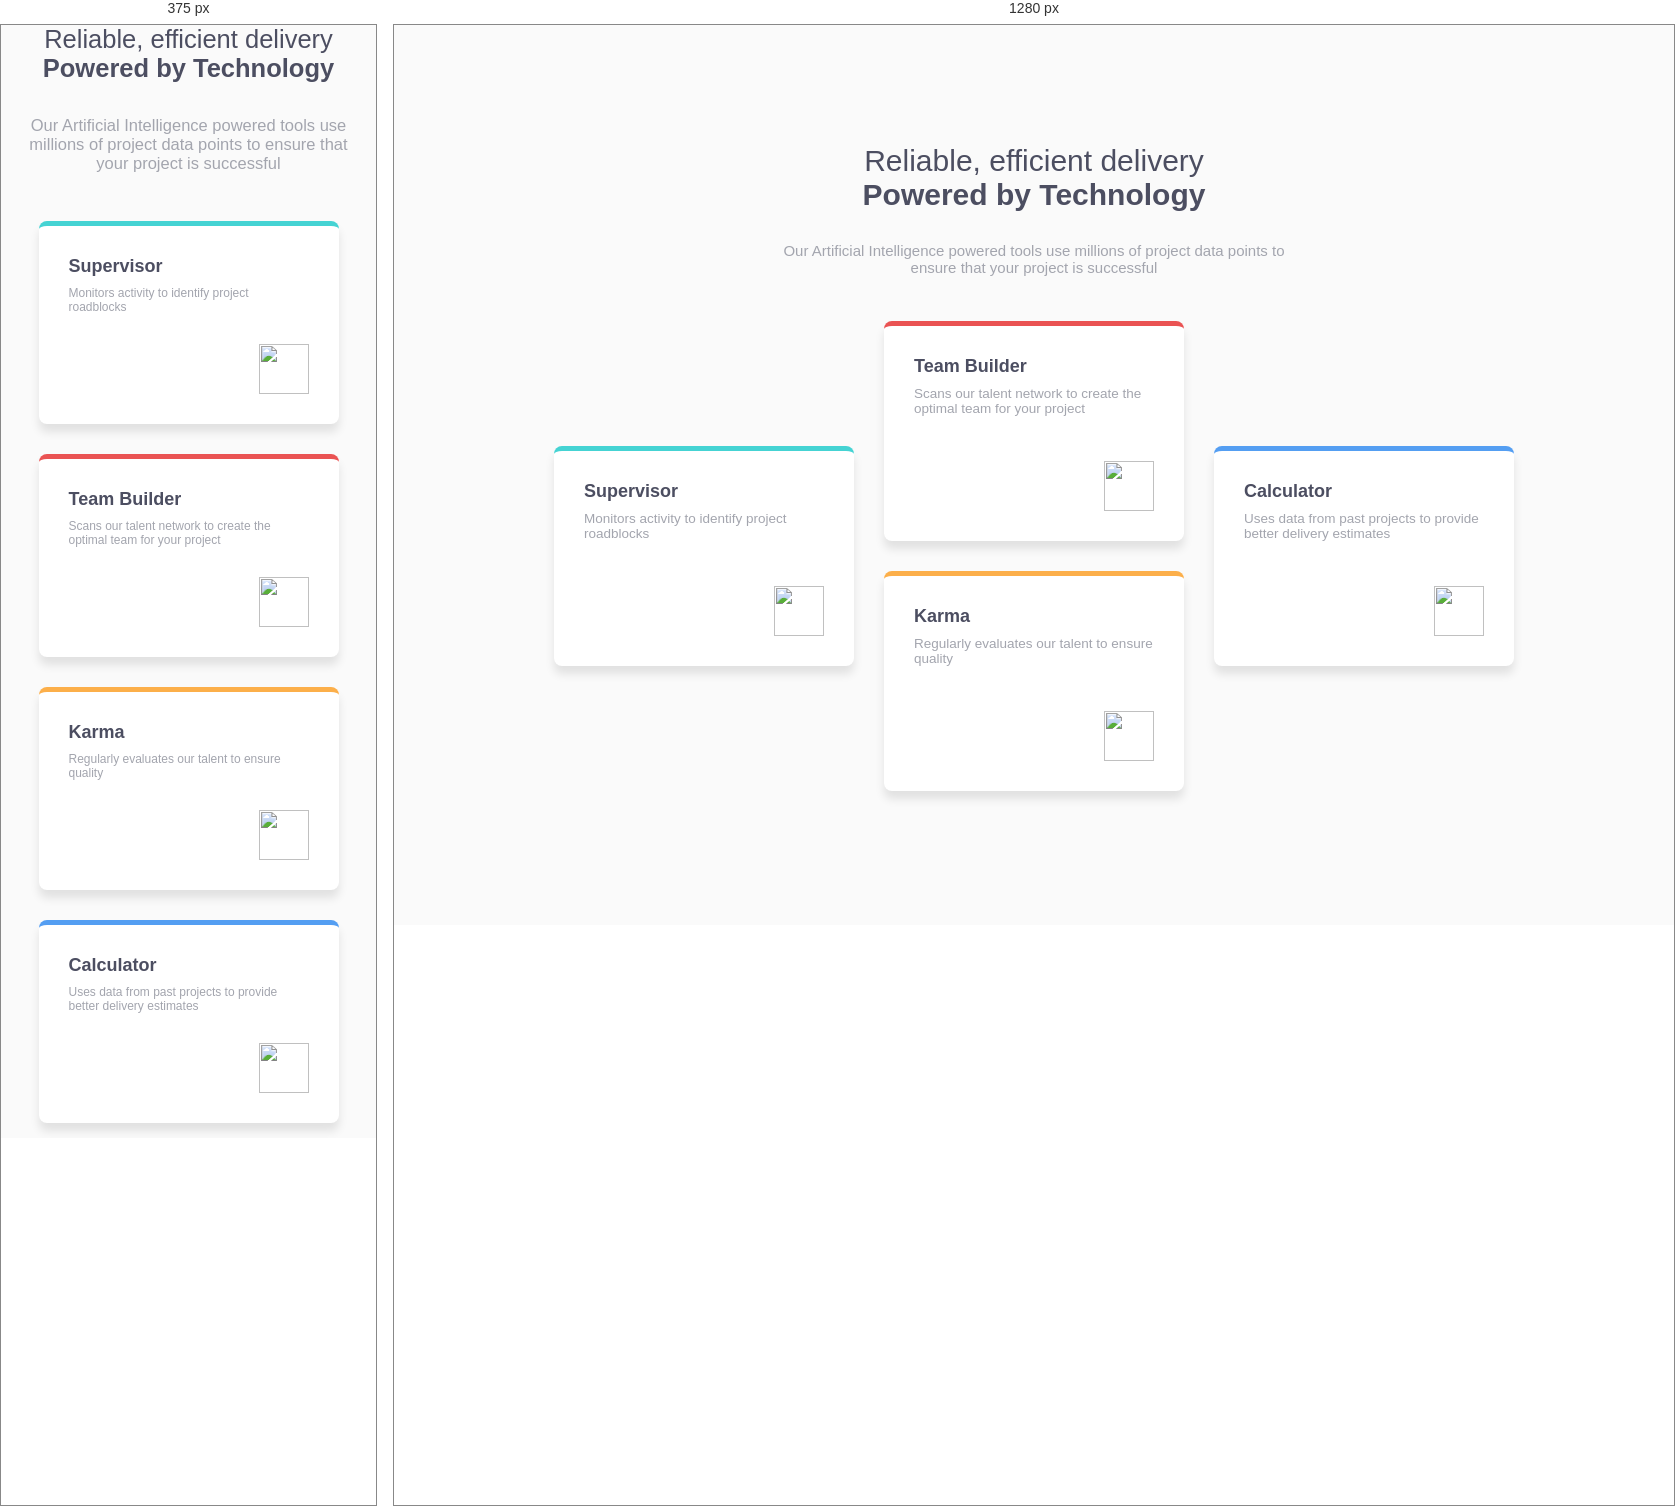
Rendered at 375 px and 1280 px, left to right.

<!-- file: index.html -->
<!DOCTYPE html>
<html lang="en">
  <head>
    <meta charset="UTF-8" />
    <meta name="viewport" content="width=device-width, initial-scale=1.0" />
    <link
      rel="icon"
      type="image/png"
      sizes="32x32"
      href="./images/favicon-32x32.png"
    />
    <link rel="preconnect" href="https://fonts.googleapis.com" />
    <link rel="preconnect" href="https://fonts.gstatic.com" crossorigin />
    <link
      href="https://fonts.googleapis.com/css2?family=Poppins:ital,wght@0,100;0,200;0,300;0,400;0,500;0,600;0,700;0,800;0,900;1,100;1,200;1,300;1,400;1,500;1,600;1,700;1,800;1,900&display=swap"
      rel="stylesheet"
    />
    <title>Frontend Mentor | Four card feature section</title>
    <link rel="stylesheet" href="styles.css" />
  </head>
  <body>
    <div class="container">
      <header>
        <h1>Reliable, efficient delivery</h1>
        <h2>Powered by Technology</h2>
        <p>
          Our Artificial Intelligence powered tools use millions of project data
          points to ensure that your project is successful
        </p>
      </header>
      <div class="cards">
        <div class="cards-column">
          <div class="card cyan">
            <h3>Supervisor</h3>
            <p>Monitors activity to identify project roadblocks</p>
            <img class="card-icon" src="./images/icon-supervisor.svg" />
          </div>
        </div>
        <div class="cards-column">
          <div class="card red">
            <h3>Team Builder</h3>
            <p>
              Scans our talent network to create the optimal team for your
              project
            </p>
            <img class="card-icon" src="./images/icon-team-builder.svg" />
          </div>
          <div class="card orange">
            <h3>Karma</h3>
            <p>Regularly evaluates our talent to ensure quality</p>
            <img class="card-icon" src="./images/icon-karma.svg" />
          </div>
        </div>
        <div class="cards-column">
          <div class="card blue">
            <h3>Calculator</h3>
            <p>
              Uses data from past projects to provide better delivery estimates
            </p>
            <img class="card-icon" src="./images/icon-calculator.svg" />
          </div>
        </div>
      </div>
    </div>
  </body>
</html>


/* @media block from styles.css */
@media (max-width: 1000px) {
    .cards {
        flex-direction: column;
        align-items: center;
    }

    body {
        height: auto;
    }

    header h1 {
        font-size: 1.7em;
        
    }

    header h2 {
        font-size: 1.7em;
    }

    header p {
        font-size: 1.1em;
    }

    .card p {
        font-size: .8em;
    }

    .card-icon {
        margin-top: 2rem;
    }
}